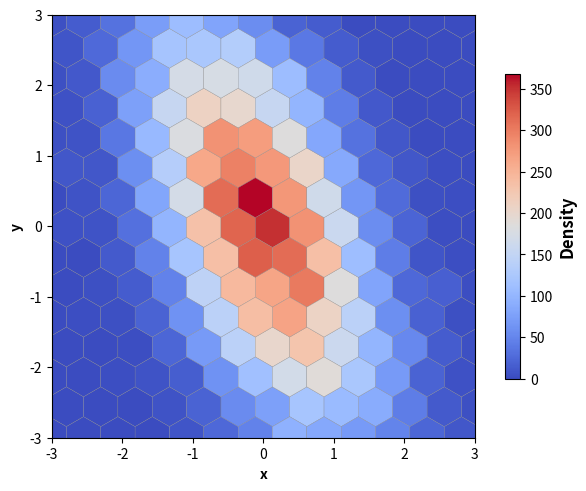

Write the Python code that produced this figure.
# 导入 matplotlib 和 numpy 包
import matplotlib.pyplot as plt
import numpy as np

# 随机数种子
np.random.seed(19680801)
# 数据点数量
N = 1 << 14

x = np.random.randn(N)
y = -1.0 * x + 1.5 * np.random.randn(N)

# 生成图形对象 fig 和 子图对象 ax，使用约束布局避免重叠
fig, ax = plt.subplots(constrained_layout=True)
ax.set_aspect("equal")

# 调用坐标系对象 ax 的 hist2d 方法，绘制分布直方图
pc = ax.hexbin(
    x, y, gridsize=(16, 16), cmap="coolwarm", linewidth=0.2, edgecolor="gray"
)

# 添加颜色条
cbar = fig.colorbar(pc, shrink=0.72, pad=0.05)
cbar.set_label("Density", fontsize=12, fontweight="bold")

# 设置坐标范围
ax.set_xlim(-3, 3)
ax.set_ylim(-3, 3)

# 设置 x 轴和 y 轴的轴标签，加粗显示
ax.set_xlabel("x", fontweight="bold")
ax.set_ylabel("y", fontweight="bold")

# 保存图片
# plt.savefig('./蜂窝图.png', dpi=300)

# 显示图像
plt.show()